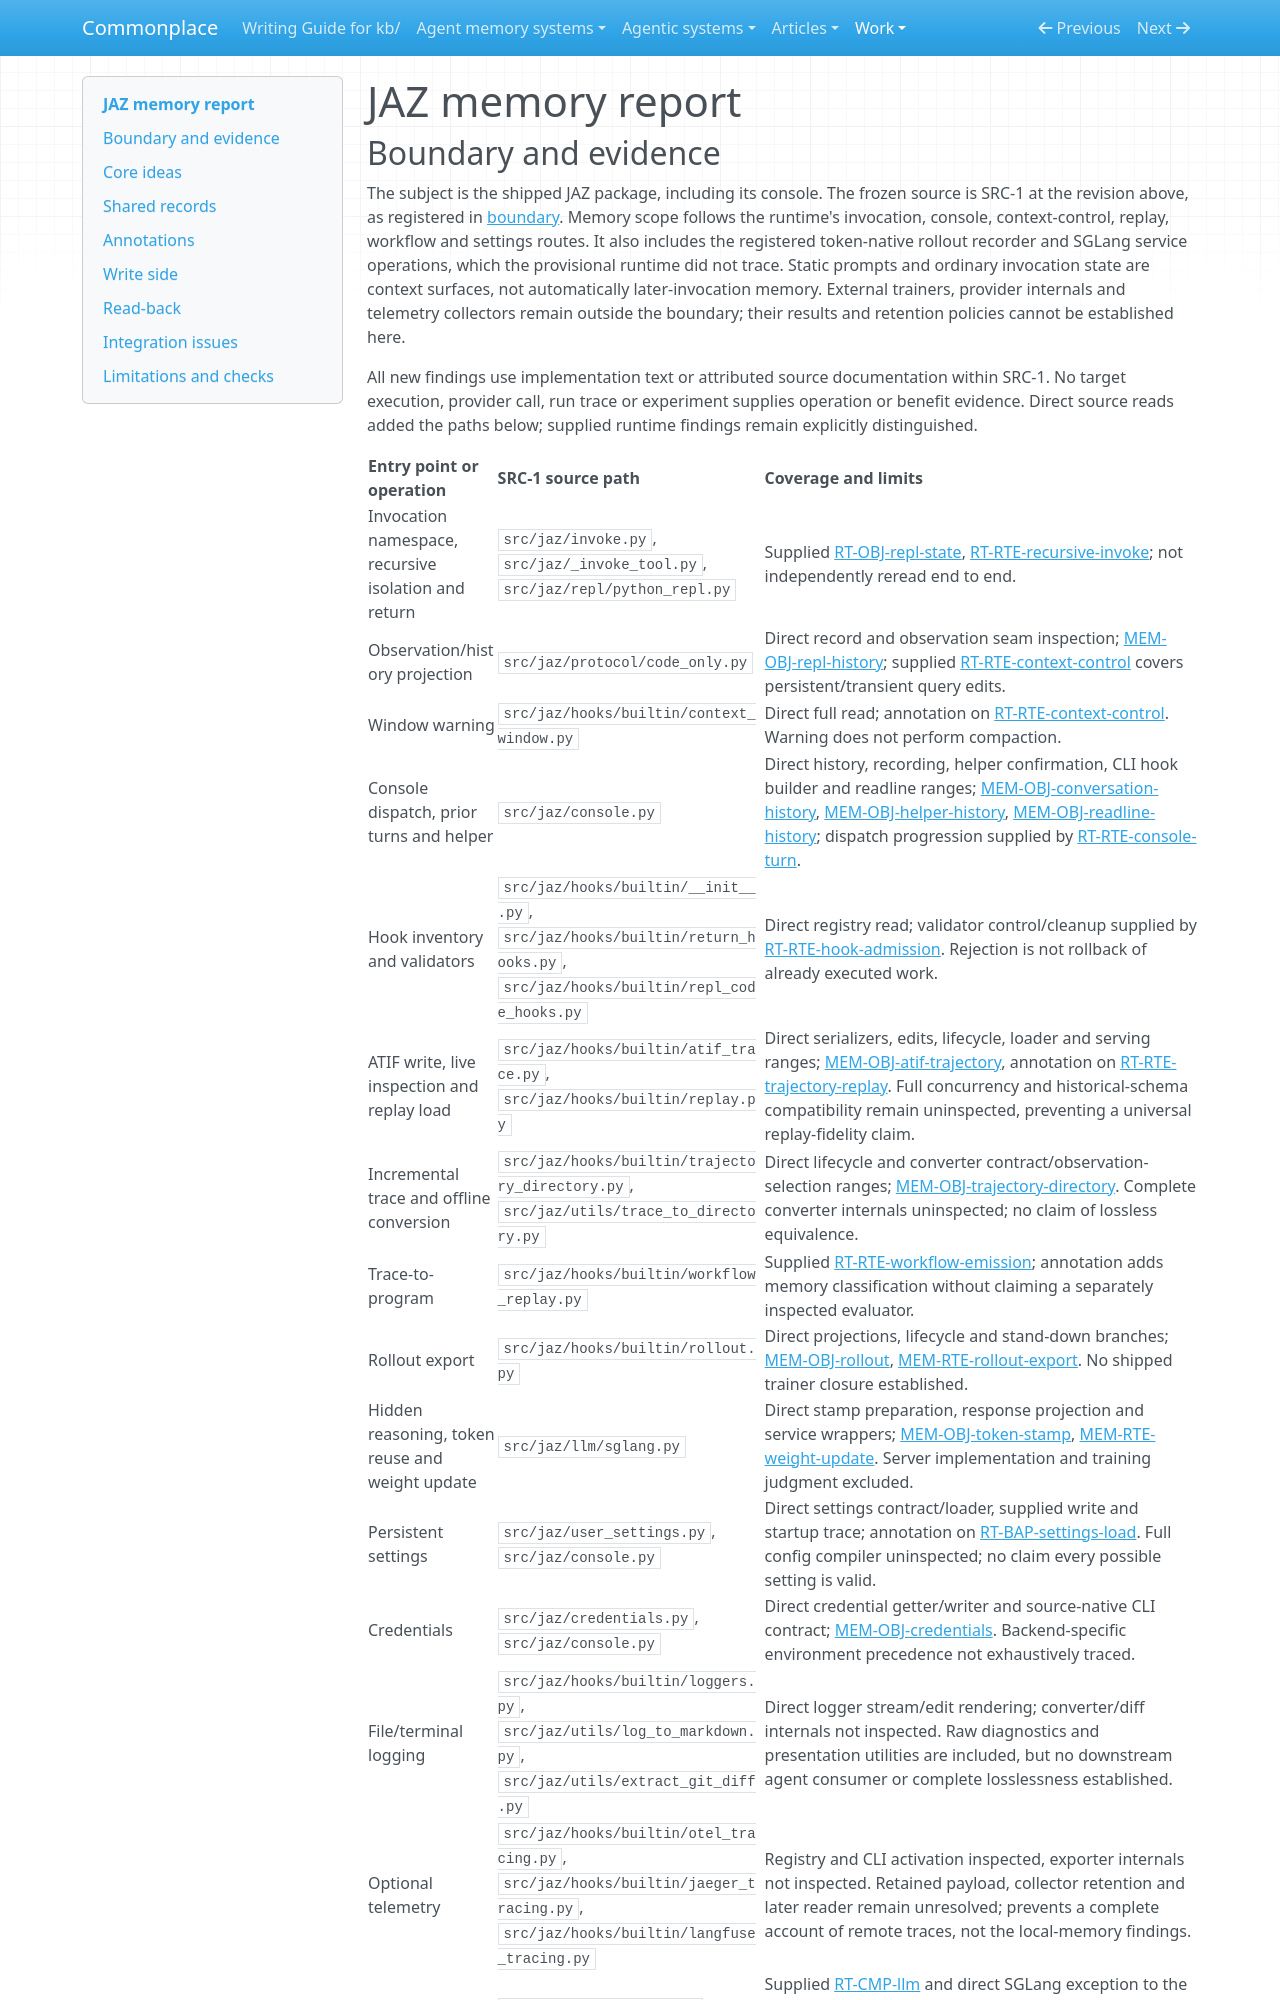

repository: zby/commonplace · page: work/agentic-system-completion/evidence/publications/jaz/AAS-2026-10-19-jaz-9d991c410bb9-01/memory/index.html · generator: mkdocs

---
type: agentic-system-analyses/types/agentic-system-memory-report.md
description: "JAZ memory: live console objects, trace replay, generated workflows and token-native rollout export at the frozen release."
run-id: AAS-2026-10-19-jaz-9d991c410bb9-01
source-identity: "https://github.com/jaz-lang/JAZ"
reviewed-boundary: "0803d4971be785e95b80054b02259664d70fa3da"
---

# JAZ memory report

## Boundary and evidence

The subject is the shipped JAZ package, including its console. The frozen source is SRC-1 at the revision above, as registered in [boundary](boundary.md#source-register). Memory scope follows the runtime's invocation, console, context-control, replay, workflow and settings routes. It also includes the registered token-native rollout recorder and SGLang service operations, which the provisional runtime did not trace. Static prompts and ordinary invocation state are context surfaces, not automatically later-invocation memory. External trainers, provider internals and telemetry collectors remain outside the boundary; their results and retention policies cannot be established here.

All new findings use implementation text or attributed source documentation within SRC-1. No target execution, provider call, run trace or experiment supplies operation or benefit evidence. Direct source reads added the paths below; supplied runtime findings remain explicitly distinguished.

| Entry point or operation | SRC-1 source path | Coverage and limits |
|---|---|---|
| Invocation namespace, recursive isolation and return | `src/jaz/invoke.py`, `src/jaz/_invoke_tool.py`, `src/jaz/repl/python_repl.py` | Supplied [RT-OBJ-repl-state](runtime.md#rt-obj-repl-state), [RT-RTE-recursive-invoke](runtime.md#rt-rte-recursive-invoke); not independently reread end to end. |
| Observation/history projection | `src/jaz/protocol/code_only.py` | Direct record and observation seam inspection; [MEM-OBJ-repl-history](#mem-obj-repl-history); supplied [RT-RTE-context-control](runtime.md#rt-rte-context-control) covers persistent/transient query edits. |
| Window warning | `src/jaz/hooks/builtin/context_window.py` | Direct full read; annotation on [RT-RTE-context-control](runtime.md#rt-rte-context-control). Warning does not perform compaction. |
| Console dispatch, prior turns and helper | `src/jaz/console.py` | Direct history, recording, helper confirmation, CLI hook builder and readline ranges; [MEM-OBJ-conversation-history](#mem-obj-conversation-history), [MEM-OBJ-helper-history](#mem-obj-helper-history), [MEM-OBJ-readline-history](#mem-obj-readline-history); dispatch progression supplied by [RT-RTE-console-turn](runtime.md#rt-rte-console-turn). |
| Hook inventory and validators | `src/jaz/hooks/builtin/__init__.py`, `src/jaz/hooks/builtin/return_hooks.py`, `src/jaz/hooks/builtin/repl_code_hooks.py` | Direct registry read; validator control/cleanup supplied by [RT-RTE-hook-admission](runtime.md#rt-rte-hook-admission). Rejection is not rollback of already executed work. |
| ATIF write, live inspection and replay load | `src/jaz/hooks/builtin/atif_trace.py`, `src/jaz/hooks/builtin/replay.py` | Direct serializers, edits, lifecycle, loader and serving ranges; [MEM-OBJ-atif-trajectory](#mem-obj-atif-trajectory), annotation on [RT-RTE-trajectory-replay](runtime.md#rt-rte-trajectory-replay). Full concurrency and historical-schema compatibility remain uninspected, preventing a universal replay-fidelity claim. |
| Incremental trace and offline conversion | `src/jaz/hooks/builtin/trajectory_directory.py`, `src/jaz/utils/trace_to_directory.py` | Direct lifecycle and converter contract/observation-selection ranges; [MEM-OBJ-trajectory-directory](#mem-obj-trajectory-directory). Complete converter internals uninspected; no claim of lossless equivalence. |
| Trace-to-program | `src/jaz/hooks/builtin/workflow_replay.py` | Supplied [RT-RTE-workflow-emission](runtime.md#rt-rte-workflow-emission); annotation adds memory classification without claiming a separately inspected evaluator. |
| Rollout export | `src/jaz/hooks/builtin/rollout.py` | Direct projections, lifecycle and stand-down branches; [MEM-OBJ-rollout](#mem-obj-rollout), [MEM-RTE-rollout-export](#mem-rte-rollout-export). No shipped trainer closure established. |
| Hidden reasoning, token reuse and weight update | `src/jaz/llm/sglang.py` | Direct stamp preparation, response projection and service wrappers; [MEM-OBJ-token-stamp](#mem-obj-token-stamp), [MEM-RTE-weight-update](#mem-rte-weight-update). Server implementation and training judgment excluded. |
| Persistent settings | `src/jaz/user_settings.py`, `src/jaz/console.py` | Direct settings contract/loader, supplied write and startup trace; annotation on [RT-BAP-settings-load](runtime.md#rt-bap-settings-load). Full config compiler uninspected; no claim every possible setting is valid. |
| Credentials | `src/jaz/credentials.py`, `src/jaz/console.py` | Direct credential getter/writer and source-native CLI contract; [MEM-OBJ-credentials](#mem-obj-credentials). Backend-specific environment precedence not exhaustively traced. |
| File/terminal logging | `src/jaz/hooks/builtin/loggers.py`, `src/jaz/utils/log_to_markdown.py`, `src/jaz/utils/extract_git_diff.py` | Direct logger stream/edit rendering; converter/diff internals not inspected. Raw diagnostics and presentation utilities are included, but no downstream agent consumer or complete losslessness established. |
| Optional telemetry | `src/jaz/hooks/builtin/otel_tracing.py`, `src/jaz/hooks/builtin/jaeger_tracing.py`, `src/jaz/hooks/builtin/langfuse_tracing.py` | Registry and CLI activation inspected, exporter internals not inspected. Retained payload, collector retention and later reader remain unresolved; prevents a complete account of remote traces, not the local-memory findings. |
| Other provider state | `src/jaz/llm/_litellm.py`, `src/jaz/llm/` | Supplied [RT-CMP-llm](runtime.md#rt-cmp-llm) and direct SGLang exception to the thin default route; other adapter context/cache transformations uninspected. No global no-learning or no-retention inference. |
